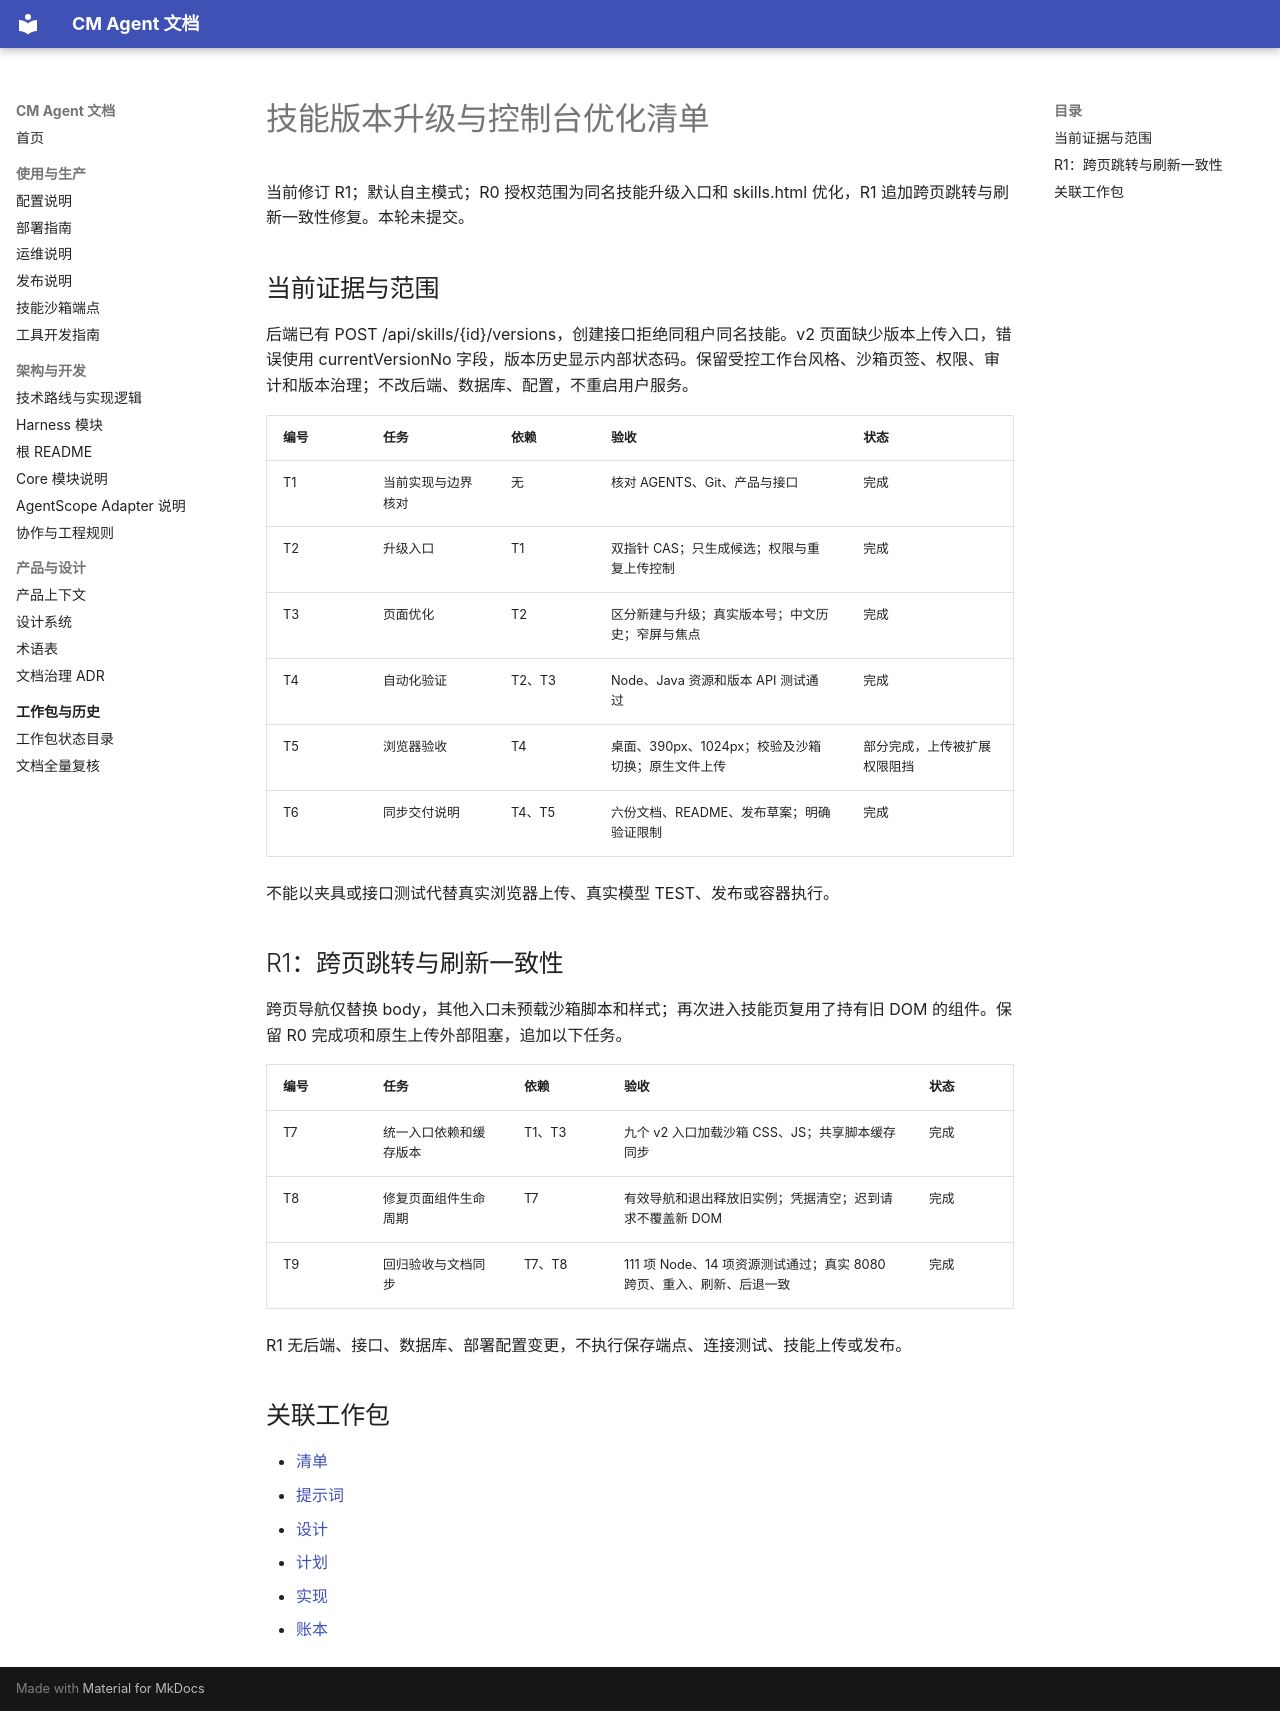

repository: cmming/cm-agent · page: superpowers/checklists/2026-10-08-skills-version-console-checklist/index.html · generator: mkdocs

# 技能版本升级与控制台优化清单

当前修订 R1；默认自主模式；R0 授权范围为同名技能升级入口和 skills.html 优化，R1 追加跨页跳转与刷新一致性修复。本轮未提交。

## 当前证据与范围

后端已有 POST /api/skills/{id}/versions，创建接口拒绝同租户同名技能。v2 页面缺少版本上传入口，错误使用 currentVersionNo 字段，版本历史显示内部状态码。保留受控工作台风格、沙箱页签、权限、审计和版本治理；不改后端、数据库、配置，不重启用户服务。

| 编号 | 任务 | 依赖 | 验收 | 状态 |
|---|---|---|---|---|
| T1 | 当前实现与边界核对 | 无 | 核对 AGENTS、Git、产品与接口 | 完成 |
| T2 | 升级入口 | T1 | 双指针 CAS；只生成候选；权限与重复上传控制 | 完成 |
| T3 | 页面优化 | T2 | 区分新建与升级；真实版本号；中文历史；窄屏与焦点 | 完成 |
| T4 | 自动化验证 | T2、T3 | Node、Java 资源和版本 API 测试通过 | 完成 |
| T5 | 浏览器验收 | T4 | 桌面、390px、1024px；校验及沙箱切换；原生文件上传 | 部分完成，上传被扩展权限阻挡 |
| T6 | 同步交付说明 | T4、T5 | 六份文档、README、发布草案；明确验证限制 | 完成 |

不能以夹具或接口测试代替真实浏览器上传、真实模型 TEST、发布或容器执行。

## R1：跨页跳转与刷新一致性

跨页导航仅替换 body，其他入口未预载沙箱脚本和样式；再次进入技能页复用了持有旧 DOM 的组件。保留 R0 完成项和原生上传外部阻塞，追加以下任务。

| 编号 | 任务 | 依赖 | 验收 | 状态 |
|---|---|---|---|---|
| T7 | 统一入口依赖和缓存版本 | T1、T3 | 九个 v2 入口加载沙箱 CSS、JS；共享脚本缓存同步 | 完成 |
| T8 | 修复页面组件生命周期 | T7 | 有效导航和退出释放旧实例；凭据清空；迟到请求不覆盖新 DOM | 完成 |
| T9 | 回归验收与文档同步 | T7、T8 | 111 项 Node、14 项资源测试通过；真实 8080 跨页、重入、刷新、后退一致 | 完成 |

R1 无后端、接口、数据库、部署配置变更，不执行保存端点、连接测试、技能上传或发布。

## 关联工作包

- [清单](../checklists/2026-10-08-skills-version-console-checklist.md)
- [提示词](../prompts/2026-10-08-skills-version-console-prompt.md)
- [设计](../specs/2026-10-08-skills-version-console-design.md)
- [计划](../plans/2026-10-08-skills-version-console.md)
- [实现](../implementation/2026-10-08-skills-version-console-implementation-design.md)
- [账本](../progress/2026-10-08-skills-version-console-ledger.md)
